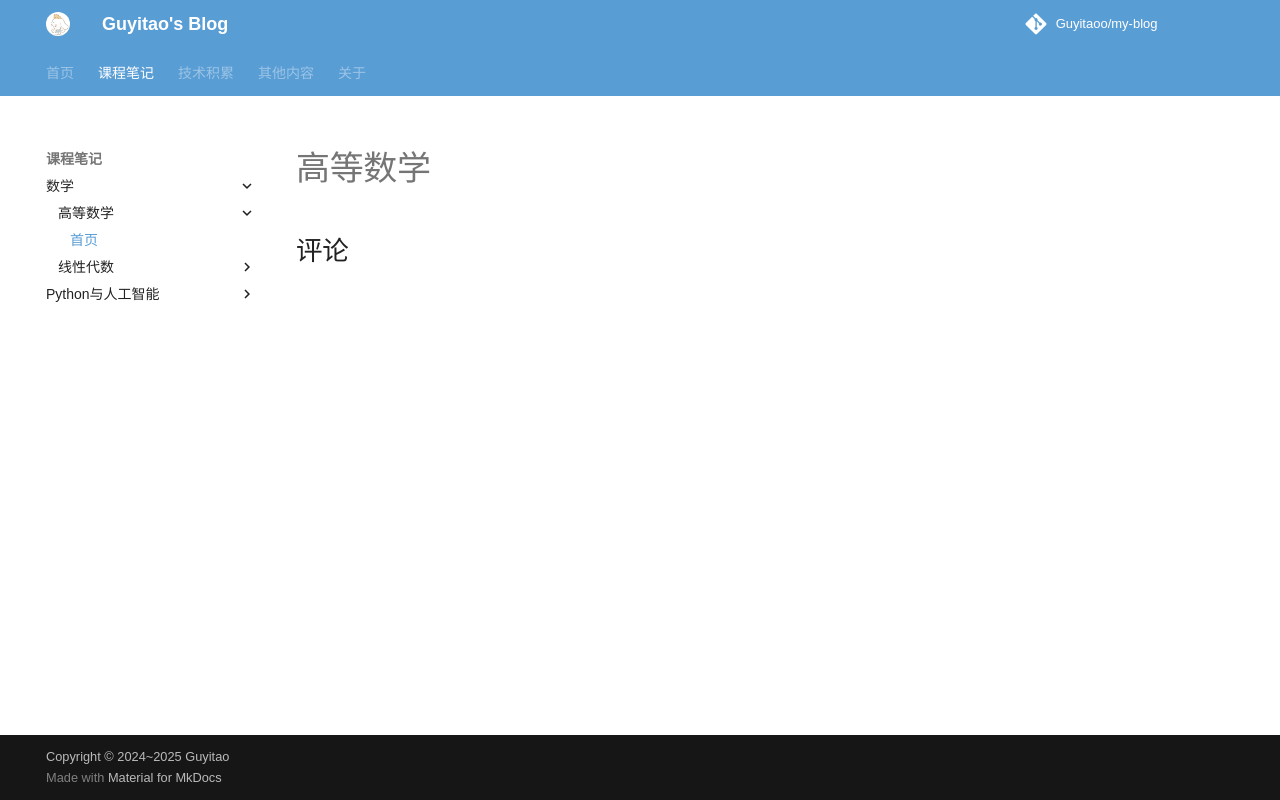

repository: Guyitaoo/my-blog · page: course/math/calculus/index.html · generator: mkdocs

# 高等数学
